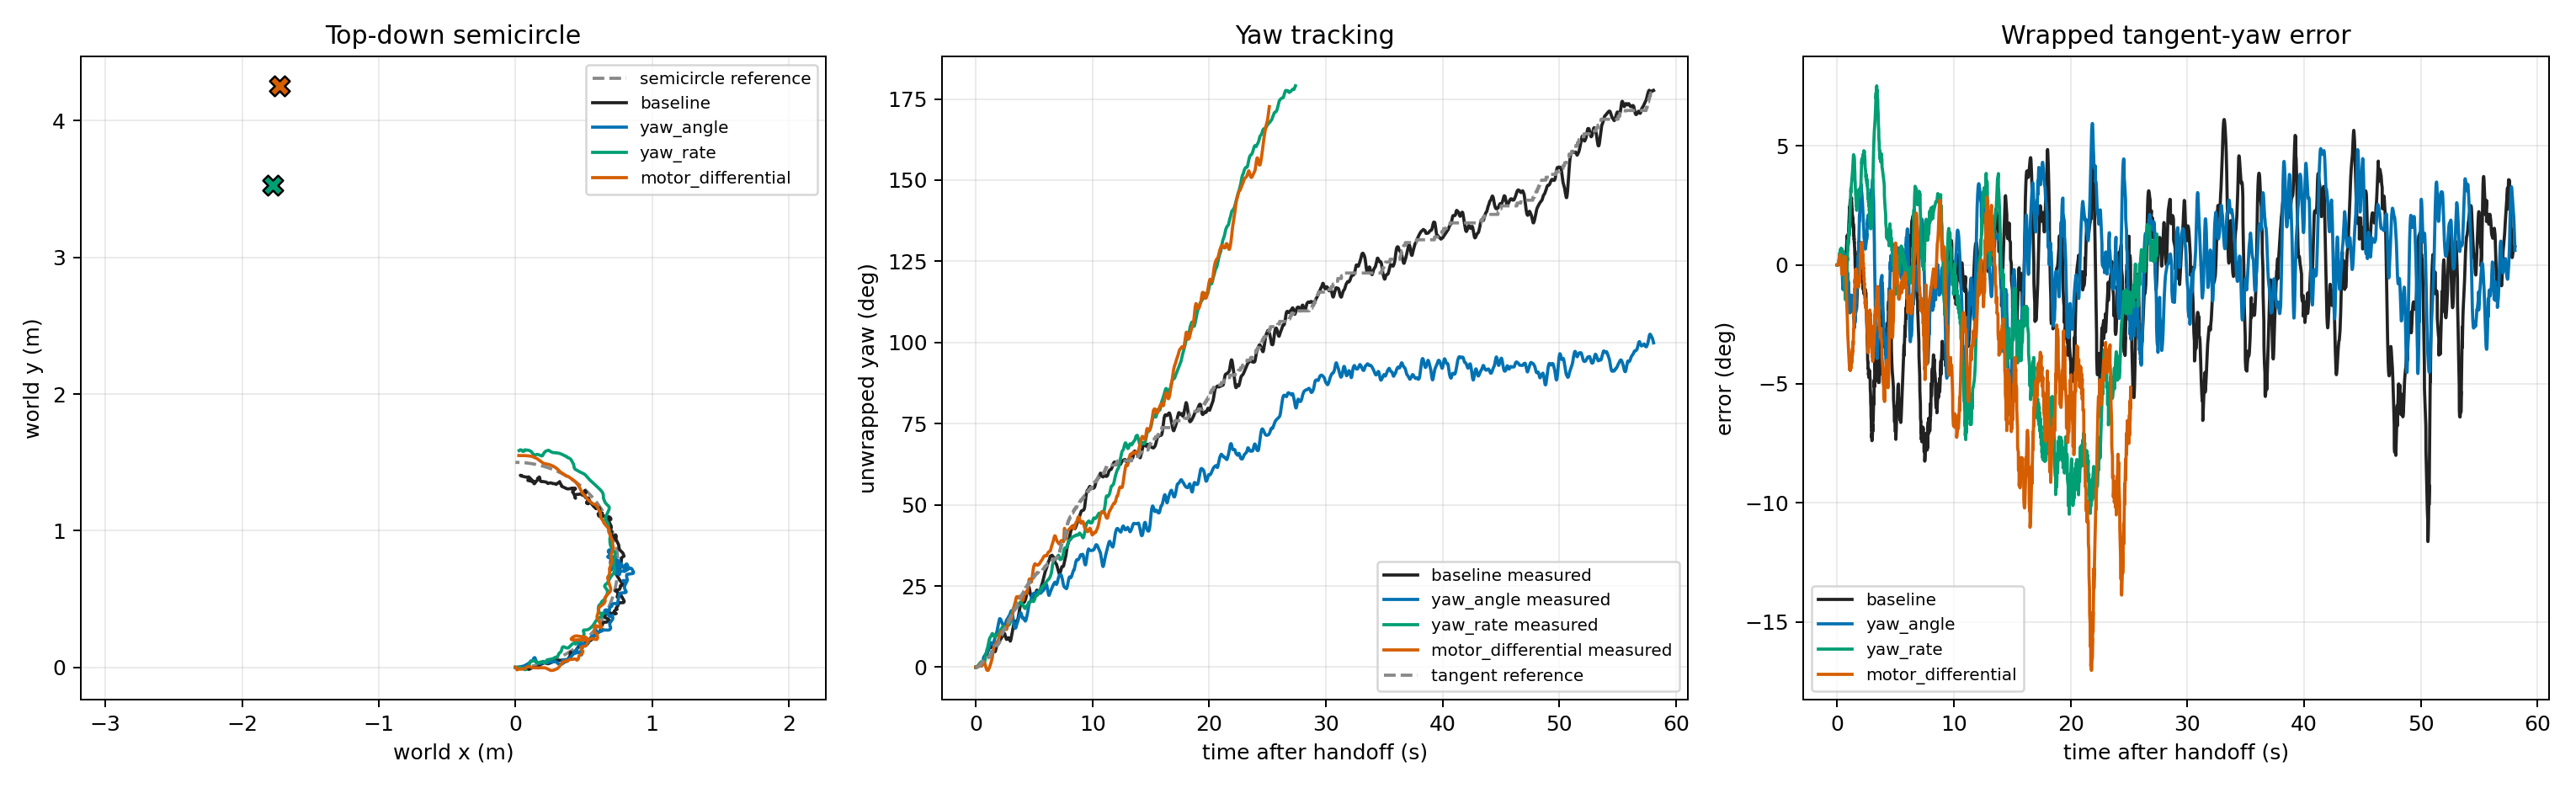

Values plotted in this chart, from the file beside it:
mode, valid_launch, contact, semicircle_complete, semicircle_completion_time_after_launch_…, geometric_progress_fraction, firmware_full_circle_progress_fraction, tangent_yaw_mae_deg, tangent_yaw_rmse_deg, yaw_rate_rmse_rad_s, cross_track_rmse_m, altitude_error_rmse_m, promising
baseline, True, False, False, , 0.9824, 1.0, 2.284, 2.929, 0.1965, 0.055, 0.05584, 
yaw_angle, True, False, False, , 0.5505, 0.6667, 1.668, 2.056, 0.2011, 0.04609, 0.05733, True
yaw_rate, True, True, True, 27.39, 0.99, 1.0, 3.56, 4.565, 0.1325, 0.05757, 0.0536, False
motor_differential, True, True, True, 25.15, 0.99, 1.0, 4.307, 5.44, 0.1896, 0.04091, 0.05406, False
